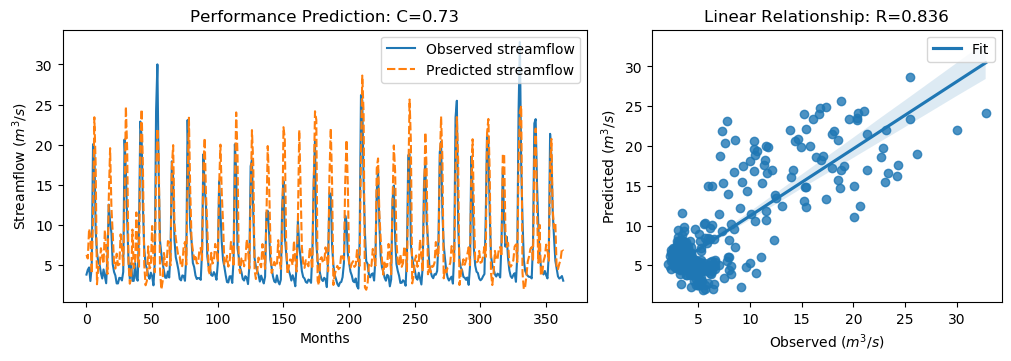

The data file committed next to this chart (first rows):
y_true, y_pred, y_true_scaled, y_pred_scaled
3.83, 6.273, -0.5361, -0.1888
4.42, 5.833, -0.4522, -0.2513
4.72, 9.545, -0.4096, 0.2764
3.03, 8.588, -0.6499, 0.1404
4.87, 3.952, -0.3883, -0.5188
20.07, 11.13, 1.773, 0.5013
19.62, 23.43, 1.709, 2.25
9.33, 17.53, 0.2458, 1.411
6.56, 2.623, -0.148, -0.7077
5.37, 4.776, -0.3172, -0.4016
5.07, 4.67, -0.3598, -0.4167
4.02, 7.11, -0.5091, -0.06982
3.34, 6.175, -0.6058, -0.2028
4.47, 5.177, -0.4451, -0.3445
3.61, 9.378, -0.5674, 0.2526
2.75, 7.202, -0.6897, -0.05677
6.28, 3.904, -0.1878, -0.5255
12.55, 13.42, 0.7036, 0.8275
10.44, 19.58, 0.4036, 1.703
9.01, 12.17, 0.2003, 0.6494
5.12, 8.964, -0.3527, 0.1938
4.16, 5.233, -0.4892, -0.3367
3.72, 4.581, -0.5518, -0.4293
2.73, 6.433, -0.6925, -0.166
2.73, 4.988, -0.6925, -0.3715
3.43, 5.091, -0.593, -0.3568
3.4, 8.845, -0.5972, 0.1768
3.1, 7.134, -0.6399, -0.0664
4.17, 4.897, -0.4878, -0.3845
20.66, 12.47, 1.857, 0.6928
16.78, 24.75, 1.305, 2.439
10.67, 19.41, 0.4363, 1.679
5.59, 5.348, -0.2859, -0.3203
3.31, 2.697, -0.61, -0.6972
5.26, 3.385, -0.3328, -0.5994
3.05, 9.433, -0.647, 0.2605
3.04, 4.641, -0.6484, -0.4208
5.26, 5.041, -0.3328, -0.3639
3.41, 11.57, -0.5958, 0.5644
3.07, 5.963, -0.6442, -0.2328
9.62, 4.81, 0.2871, -0.3967
22.89, 19.69, 2.174, 1.719
21.04, 24.41, 1.911, 2.39
12.14, 17.02, 0.6453, 1.339
7.0, 5.06, -0.08543, -0.3613
5.08, 2.499, -0.3584, -0.7253
4.58, 3.048, -0.4295, -0.6473
3.72, 7.352, -0.5518, -0.03538
3.3, 4.6, -0.6115, -0.4267
4.07, 4.835, -0.502, -0.3932
3.64, 9.881, -0.5631, 0.3242
2.49, 5.838, -0.7266, -0.2507
5.3, 4.122, -0.3271, -0.4946
24.2, 16.27, 2.36, 1.233
30.01, 22.01, 3.186, 2.048
16.39, 18.67, 1.25, 1.574
8.01, 4.433, 0.05817, -0.4503
6.41, 1.982, -0.1693, -0.7988
5.24, 2.988, -0.3357, -0.6558
4.29, 6.525, -0.4707, -0.153
... 304 more rows
